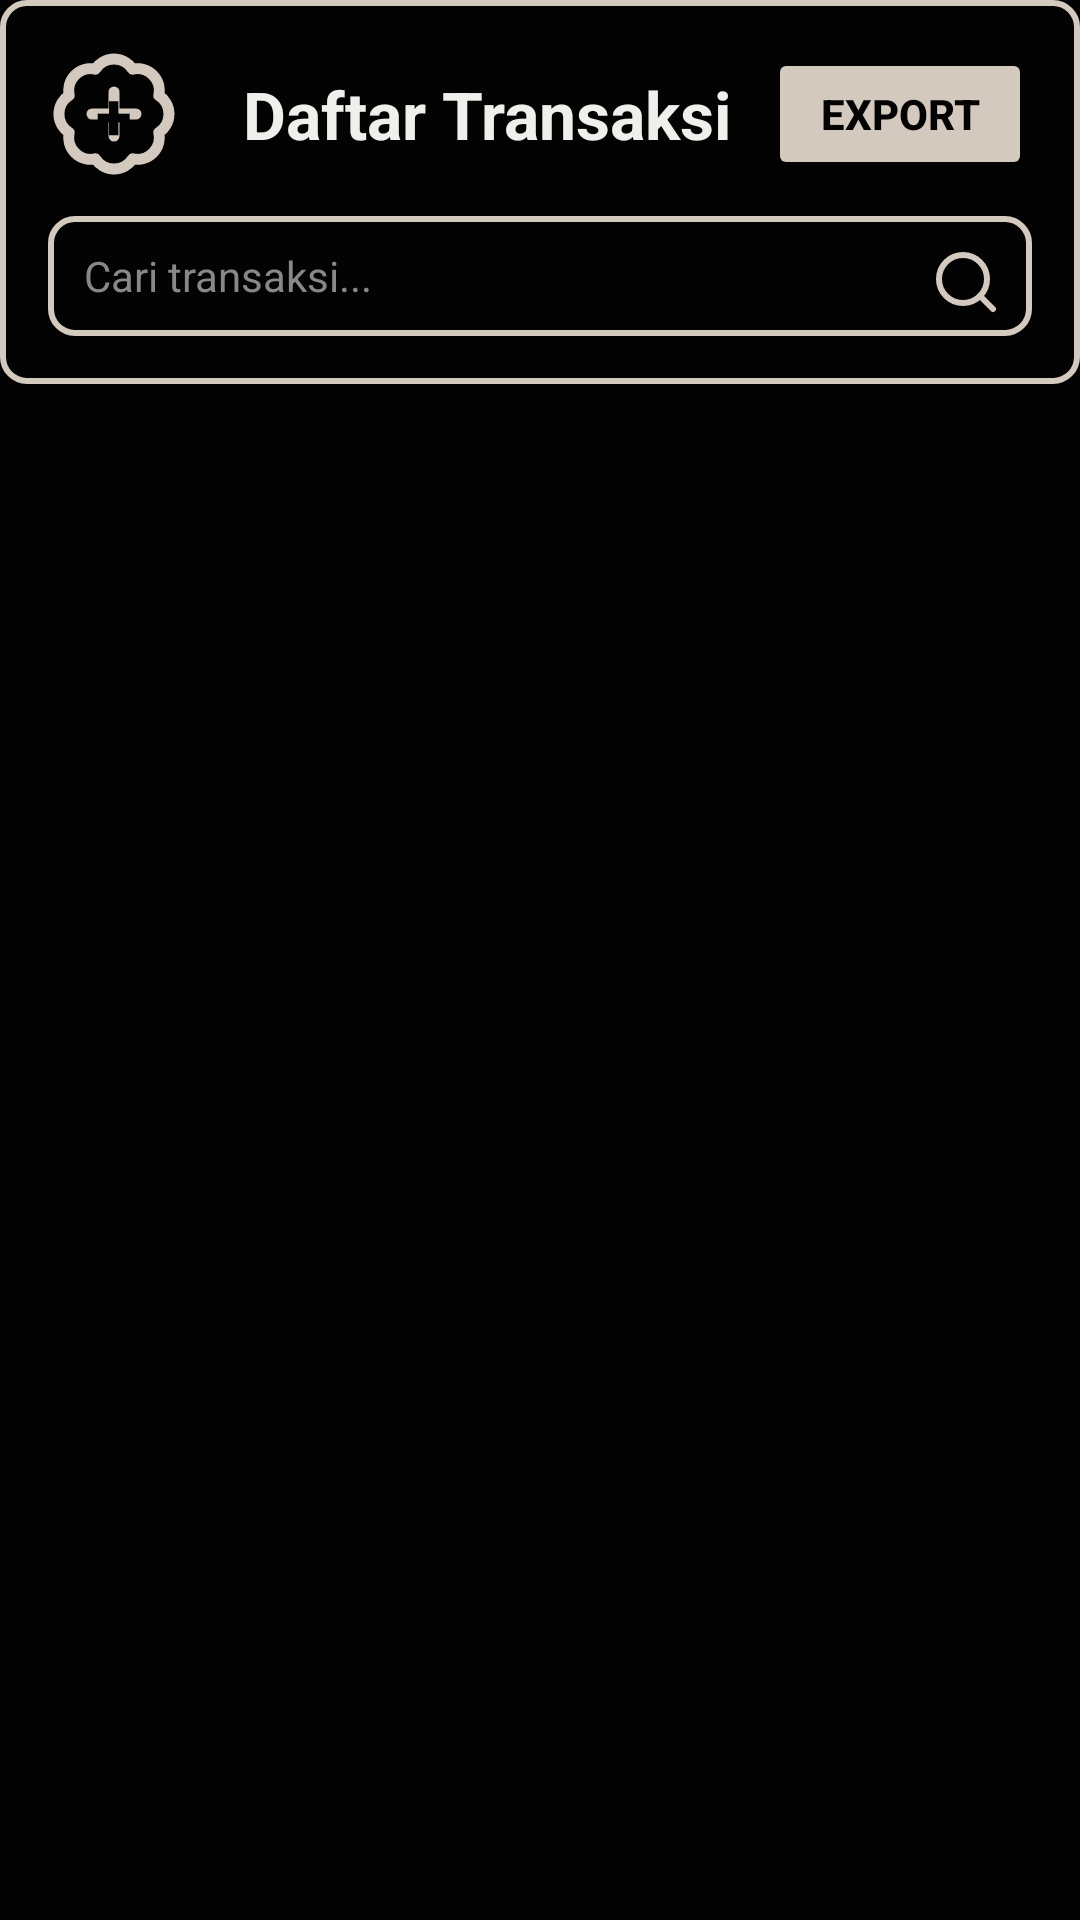

This screen was rendered from an Android layout file. Write that file and the resources it references.
<!-- AndroidManifest.xml: application theme Theme.POSdiSoftwa -->
<!-- res/layout/activity_dashboard_transaction.xml -->
<?xml version="1.0" encoding="utf-8"?>
<LinearLayout
    xmlns:android="http://schemas.android.com/apk/res/android"
    xmlns:app="http://schemas.android.com/apk/res-auto"
    xmlns:tools="http://schemas.android.com/tools"
    android:id="@+id/main"
    android:layout_width="match_parent"
    android:layout_height="match_parent"
    android:orientation="vertical"
    android:background="#030303"
    tools:context=".DashboardTransactionFragment">

    
    <LinearLayout
        android:layout_width="match_parent"
        android:layout_height="wrap_content"
        android:orientation="vertical"
        android:padding="16dp"
        android:background="@drawable/border_orange">

        <LinearLayout
            android:layout_width="match_parent"
            android:layout_height="wrap_content"
            android:orientation="horizontal"
            android:gravity="center_vertical">

            <Button
                android:id="@+id/btnTambahTransaksi"
                android:layout_width="44dp"
                android:layout_height="44dp"
                android:text="+"
                android:textSize="22sp"
                android:textColor="#030303"
                android:background="@drawable/add"
                android:textStyle="bold" />

            <TextView
                android:id="@+id/textTitleTransaction"
                android:layout_width="0dp"
                android:layout_height="wrap_content"
                android:text="Daftar Transaksi"
                android:textColor="#F1EFEC"
                android:textSize="22sp"
                android:textStyle="bold"
                android:layout_weight="1"
                android:gravity="center"
                android:layout_marginStart="8dp" />

            <Button
                android:id="@+id/btnExport"
                android:layout_width="wrap_content"
                android:layout_height="44dp"
                android:text="Export"
                android:textColor="#030303"
                android:backgroundTint="#D4C9BE"
                android:textStyle="bold" />

            <ImageView
                android:id="@+id/btnDelete"
                android:layout_width="32dp"
                android:layout_height="32dp"
                android:src="@drawable/ic_delete"
                android:contentDescription="Delete"
                android:visibility="gone"
                app:tint="#D4C9BE"
                android:layout_marginStart="8dp"/>
        </LinearLayout>

        
        <LinearLayout
            android:id="@+id/searchContainer"
            android:layout_width="match_parent"
            android:layout_height="40dp"
            android:orientation="horizontal"
            android:background="@drawable/border_orange"
            android:padding="4dp"
            android:layout_marginTop="12dp">

            <EditText
                android:id="@+id/etSearchTransaction"
                android:layout_width="0dp"
                android:layout_height="match_parent"
                android:layout_weight="1"
                android:hint="Cari transaksi..."
                android:background="@android:color/transparent"
                android:textColor="#F1EFEC"
                android:textColorHint="#888888"
                android:inputType="text"
                android:paddingStart="8dp"
                android:paddingEnd="8dp"
                android:textSize="14sp" />

            <ImageButton
                android:id="@+id/btnSearchTransaction"
                android:layout_width="36dp"
                android:layout_height="36dp"
                android:background="@android:color/transparent"
                android:src="@drawable/search"
                android:contentDescription="Cari"
                app:tint="#D4C9BE" />
        </LinearLayout>
    </LinearLayout>

    
    <ScrollView
        android:id="@+id/scrollViewTransaksi"
        android:layout_width="match_parent"
        android:layout_height="0dp"
        android:layout_weight="1"
        android:fillViewport="true"
        android:clipToPadding="false"
        android:paddingBottom="0dp">

        <FrameLayout
            android:layout_width="match_parent"
            android:layout_height="match_parent">

            <TextView
                android:id="@+id/tvEmptyTransaction"
                android:layout_width="match_parent"
                android:layout_height="match_parent"
                android:text="Belum ada daftar transaksi"
                android:textColor="#B8B6B3"
                android:textSize="16sp"
                android:gravity="center"
                android:visibility="gone" />

            <LinearLayout
                android:id="@+id/layoutTransaksi"
                android:layout_width="match_parent"
                android:layout_height="wrap_content"
                android:orientation="vertical"
                android:padding="16dp" />

        </FrameLayout>
    </ScrollView>

</LinearLayout>
<!-- resources referenced by this layout -->
<resources>
  <!-- drawable add (drawable) -->
  <vector xmlns:android="http://schemas.android.com/apk/res/android"
      android:width="24dp"
      android:height="24dp"
      android:viewportWidth="24"
      android:viewportHeight="24">
    <path
        android:pathData="M3.85,8.62a4,4 0,0 1,4.78 -4.77,4 4,0 0,1 6.74,0 4,4 0,0 1,4.78 4.78,4 4,0 0,1 0,6.74 4,4 0,0 1,-4.77 4.78,4 4,0 0,1 -6.75,0 4,4 0,0 1,-4.78 -4.77,4 4,0 0,1 0,-6.76Z"
        android:strokeLineJoin="round"
        android:strokeWidth="2"
        android:fillColor="#00000000"
        android:strokeColor="#D4C9BE"
        android:strokeLineCap="round"/>
    <path
        android:pathData="M12,8L12,16"
        android:strokeLineJoin="round"
        android:strokeWidth="2"
        android:fillColor="#00000000"
        android:strokeColor="#D4C9BE"
        android:strokeLineCap="round"/>
    <path
        android:pathData="M8,12L16,12"
        android:strokeLineJoin="round"
        android:strokeWidth="2"
        android:fillColor="#00000000"
        android:strokeColor="#D4C9BE"
        android:strokeLineCap="round"/>
  </vector>
  <!-- drawable border_orange (drawable) -->
  <shape xmlns:android="http://schemas.android.com/apk/res/android">
    <solid android:color="#030303"/> 
    <stroke
        android:width="2dp"
        android:color="#D4C9BE"/> 
    <corners android:radius="8dp"/> 
  </shape>
  <!-- drawable ic_delete (drawable) -->
  <vector xmlns:android="http://schemas.android.com/apk/res/android"
      android:width="24dp"
      android:height="24dp"
      android:viewportWidth="24"
      android:viewportHeight="24">
    <path
        android:pathData="M19,6v14a2,2 0,0 1,-2 2H7a2,2 0,0 1,-2 -2V6"
        android:strokeLineJoin="round"
        android:strokeWidth="2"
        android:fillColor="#00000000"
        android:strokeColor="#D4C9BE"
        android:strokeLineCap="round"/>
    <path
        android:pathData="M3,6h18"
        android:strokeLineJoin="round"
        android:strokeWidth="2"
        android:fillColor="#00000000"
        android:strokeColor="#D4C9BE"
        android:strokeLineCap="round"/>
    <path
        android:pathData="M8,6V4a2,2 0,0 1,2 -2h4a2,2 0,0 1,2 2v2"
        android:strokeLineJoin="round"
        android:strokeWidth="2"
        android:fillColor="#00000000"
        android:strokeColor="#D4C9BE"
        android:strokeLineCap="round"/>
  </vector>
  <!-- drawable search (drawable) -->
  <vector xmlns:android="http://schemas.android.com/apk/res/android"
      android:width="24dp"
      android:height="24dp"
      android:viewportWidth="24"
      android:viewportHeight="24">
    <path
        android:pathData="m21,21 l-4.34,-4.34"
        android:strokeLineJoin="round"
        android:strokeWidth="2"
        android:fillColor="#00000000"
        android:strokeColor="#D4C9BE"
        android:strokeLineCap="round"/>
    <path
        android:pathData="M11,11m-8,0a8,8 0,1 1,16 0a8,8 0,1 1,-16 0"
        android:strokeLineJoin="round"
        android:strokeWidth="2"
        android:fillColor="#00000000"
        android:strokeColor="#D4C9BE"
        android:strokeLineCap="round"/>
  </vector>
  <style name="Theme.POSdiSoftwa" parent="Base.Theme.POSdiSoftwa" />
  <style name="Base.Theme.POSdiSoftwa" parent="Theme.Material3.DayNight.NoActionBar">
          
          
      </style>
</resources>
